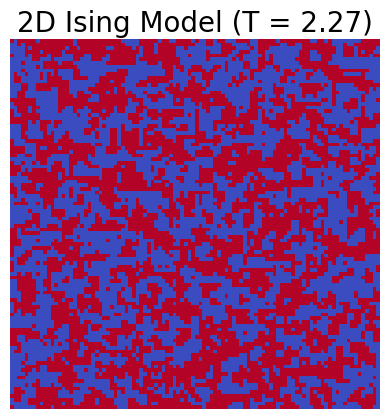

This chart was generated by the following Python code:
import numpy as np
import matplotlib.pyplot as plt
import matplotlib.animation as animation

class IsingModel:
    def __init__(self, size=50, temp=2.27, interaction_strength=1.0):

        self.size = size
        self.temp = temp
        self.J = interaction_strength
        
        self.grid = np.random.choice([-1, 1], size=(size, size))
        
    def _get_delta_energy(self, i, j):

        spin = self.grid[i, j]
        
        neighbors = (
            self.grid[(i + 1) % self.size, j] +
            self.grid[(i - 1) % self.size, j] +
            self.grid[i, (j + 1) % self.size] +
            self.grid[i, (j - 1) % self.size]
        )
        
        return 2 * self.J * spin * neighbors

    def step(self):

        for i in range(self.size * self.size):

            i, j = np.random.randint(0, self.size, 2)
            
            dE = self._get_delta_energy(i, j)
            

            if dE < 0 or np.random.rand() < np.exp(-dE / self.temp):
                self.grid[i, j] *= -1


def animate_ising():
    #simulation characteristics
    N = 100            
    T = 2.27           
    
    #model
    model = IsingModel(size=N, temp=T)

    fig, ax = plt.subplots()
    ax.set_title(f"2D Ising Model (T = {T})", fontdict={'fontname': 'Times New Roman', 'fontsize': 20})
    

    img = ax.imshow(model.grid, cmap='coolwarm', interpolation='nearest')
    plt.axis('off') #Hides Axes (change if unwanted)

    def update(frame):

        model.step()
        
        #Update Image data (is this the fastest way?)
        img.set_data(model.grid)
        return img,

    #Animate Plot
    ani = animation.FuncAnimation(fig, update, frames=200, interval=50, blit=True)
    
    plt.show()

if __name__ == "__main__":
    animate_ising()
